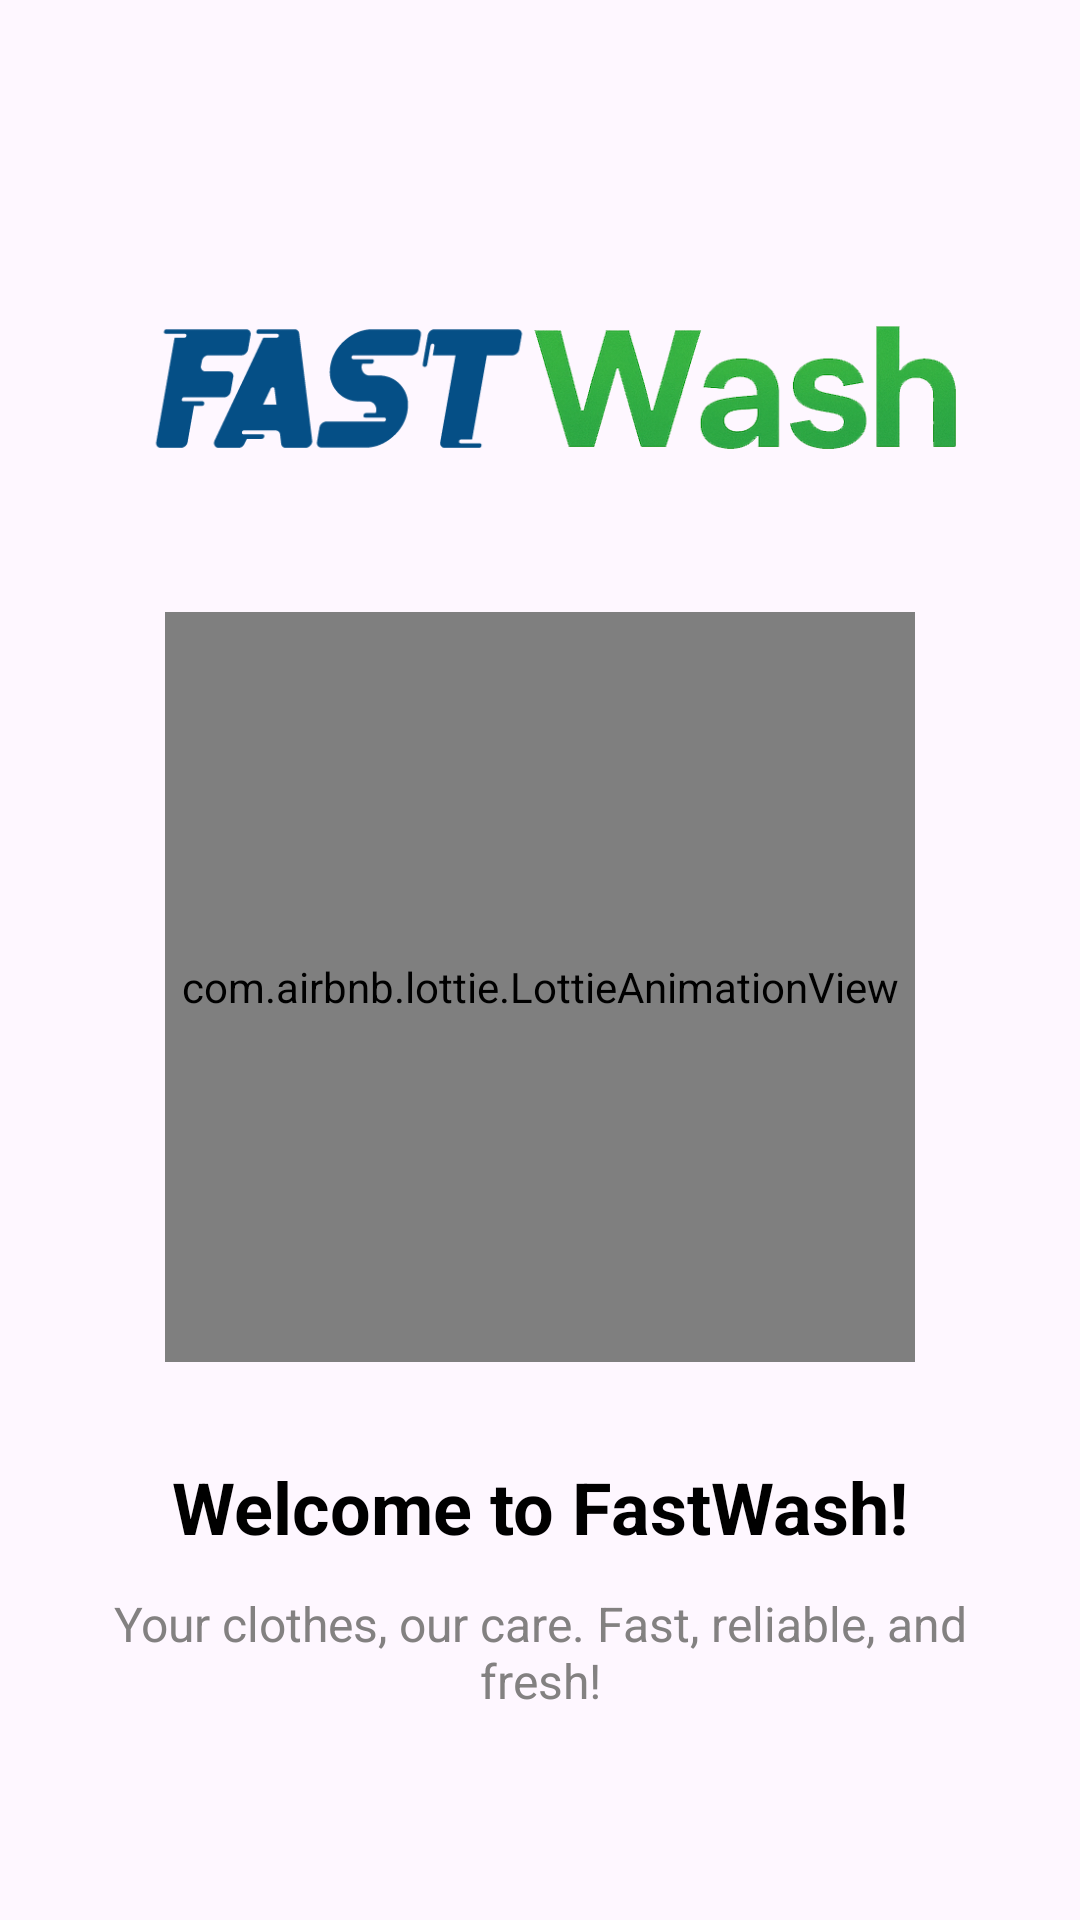

Write the Android layout XML for this screen, with the resource values it uses.
<!-- AndroidManifest.xml: application theme Theme.QuickWash -->
<!-- res/layout/slide1.xml -->
<?xml version="1.0" encoding="utf-8"?>
<LinearLayout xmlns:android="http://schemas.android.com/apk/res/android"
    android:layout_width="match_parent"
    android:layout_height="match_parent"
    xmlns:app="http://schemas.android.com/apk/res-auto"
    android:orientation="vertical"
    android:gravity="center"
    android:padding="16dp">

    <ImageView
        android:layout_width="300dp"
        android:layout_height="120dp"
        android:src="@drawable/only_text"
        android:layout_marginBottom="15dp"
        />

    <com.airbnb.lottie.LottieAnimationView
        android:id="@+id/animationView1"
        android:layout_width="250dp"
        android:layout_height="250dp"
        android:scaleType="centerCrop"
        app:lottie_rawRes="@raw/washing"
        app:lottie_autoPlay="true"
        app:lottie_loop="true" />


    <TextView
        android:layout_width="wrap_content"
        android:layout_height="wrap_content"
        android:text="Welcome to FastWash!"
        android:textSize="24sp"
        android:textColor="@color/black"
        android:textStyle="bold"
        android:layout_marginTop="32dp" />

    <TextView
        android:layout_width="wrap_content"
        android:layout_height="wrap_content"
        android:text="Your clothes, our care. Fast, reliable, and fresh!"
        android:textSize="16sp"
        android:textColor="@color/gray"
        android:gravity="center"
        android:layout_marginTop="12dp"
        android:paddingHorizontal="16dp" />

</LinearLayout>
<!-- resources referenced by this layout -->
<resources>
  <color name="black">#FF000000</color>
  <color name="gray">#838181</color>
  <!-- drawable only_text: png bitmap (drawable, 82680 bytes) -->
  <style name="Theme.QuickWash" parent="Base.Theme.QuickWash" />
  <style name="Base.Theme.QuickWash" parent="Theme.Material3.DayNight.NoActionBar">
          
          
      </style>
</resources>
